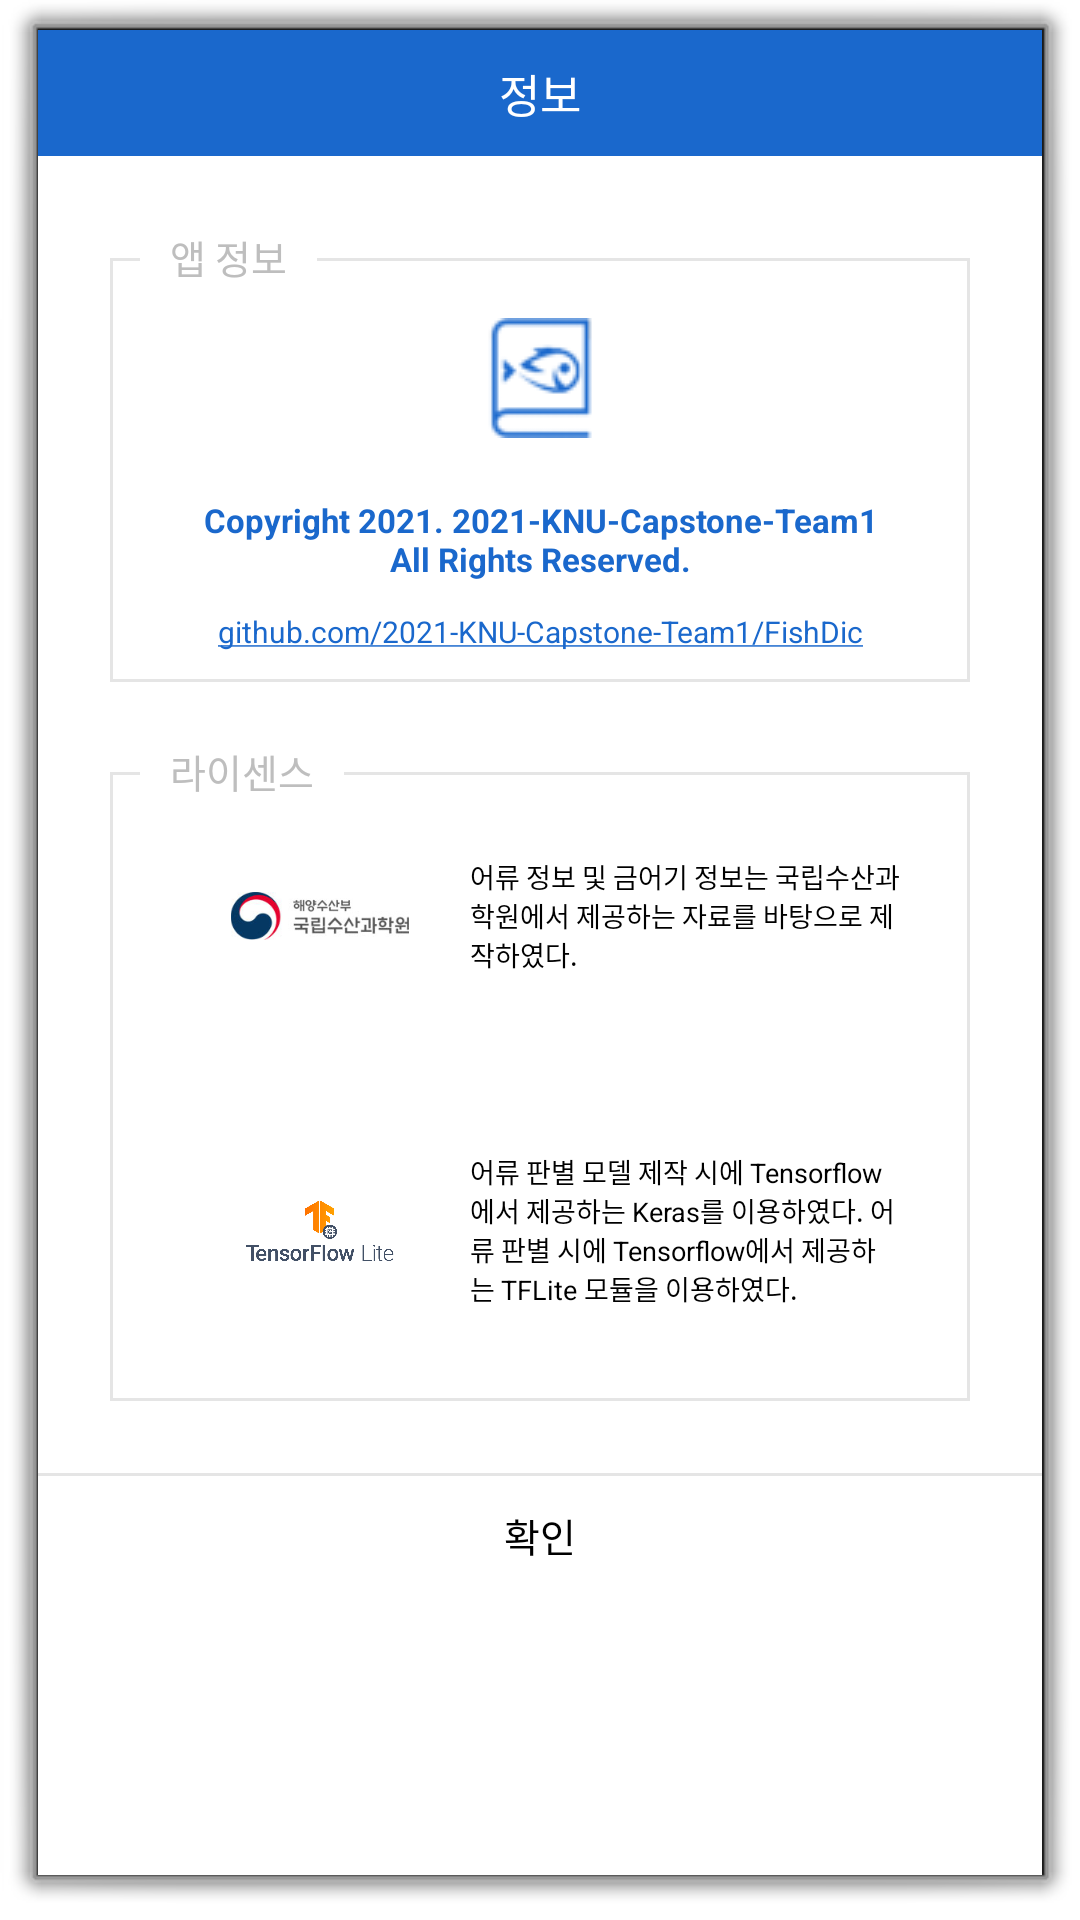

The Android layout XML behind this screen, and the referenced resources:
<!-- AndroidManifest.xml: activity theme android:Theme.Dialog -->
<!-- res/layout/activity_info.xml -->
<?xml version="1.0" encoding="utf-8"?>
<LinearLayout xmlns:android="http://schemas.android.com/apk/res/android"
    android:layout_width="match_parent"
    android:layout_height="wrap_content"
    android:background="@color/white"
    android:orientation="vertical">

    
    <LinearLayout
        android:layout_width="match_parent"
        android:layout_height="wrap_content"
        android:orientation="horizontal">

        <TextView
            android:layout_width="match_parent"
            android:layout_height="match_parent"
            android:background="@color/logo"
            android:gravity="center"
            android:padding="10dp"
            android:text="@string/info"
            android:textColor="@color/white"
            android:textSize="15sp" />
    </LinearLayout>

    <LinearLayout
        android:layout_width="match_parent"
        android:layout_height="wrap_content"
        android:orientation="vertical"
        android:padding="24dp">

        
        <RelativeLayout xmlns:android="http://schemas.android.com/apk/res/android"
            android:layout_width="match_parent"
            android:layout_height="wrap_content"
            android:layout_marginBottom="20dp"
            android:orientation="vertical">

            <LinearLayout
                android:layout_width="match_parent"
                android:layout_height="wrap_content"
                android:layout_alignParentLeft="true"
                android:layout_alignParentTop="true"
                android:layout_marginTop="10dp"
                android:background="@drawable/background_groupbox"
                android:gravity="center"
                android:orientation="vertical">

                <ImageView
                    android:layout_width="wrap_content"
                    android:layout_height="wrap_content"
                    android:adjustViewBounds="true"
                    android:padding="20dp"
                    android:scaleType="fitCenter"
                    android:src="@drawable/icon_40x40"
                    android:visibility="visible" />

                <TextView
                    android:layout_width="wrap_content"
                    android:layout_height="wrap_content"
                    android:text="@string/copyright"
                    android:textAlignment="center"
                    android:textColor="@color/logo"
                    android:textSize="11sp" />

                <TextView
                    android:layout_width="wrap_content"
                    android:layout_height="wrap_content"
                    android:autoLink="web"
                    android:linksClickable="true"
                    android:padding="10dp"
                    android:text="@string/homepage"
                    android:textAlignment="center"
                    android:textColor="@color/black"
                    android:textColorLink="@color/logo"
                    android:textSize="10sp" />
            </LinearLayout>

            <TextView
                android:layout_width="wrap_content"
                android:layout_height="wrap_content"
                android:layout_alignParentLeft="true"
                android:layout_alignParentTop="true"
                android:layout_marginLeft="10dp"
                android:background="@color/white"
                android:paddingLeft="10dp"
                android:paddingRight="10dp"
                android:text="@string/app_info"
                android:textSize="13sp" />
        </RelativeLayout>

        
        <RelativeLayout
            android:layout_width="match_parent"
            android:layout_height="wrap_content"
            android:orientation="vertical">

            <LinearLayout
                android:layout_width="match_parent"
                android:layout_height="wrap_content"
                android:layout_alignParentLeft="true"
                android:layout_alignParentTop="true"
                android:layout_marginTop="10dp"
                android:background="@drawable/background_groupbox"
                android:gravity="center"
                android:orientation="vertical">

                <androidx.appcompat.widget.Toolbar
                    android:layout_width="match_parent"
                    android:layout_height="match_parent"
                    android:layout_margin="20dp"
                    android:visibility="visible">

                    <ImageView
                        android:layout_width="100dp"
                        android:layout_height="match_parent"
                        android:adjustViewBounds="true"
                        android:padding="20dp"
                        android:scaleType="fitCenter"
                        android:src="@drawable/nifs"
                        android:visibility="visible" />

                    <TextView
                        android:layout_width="match_parent"
                        android:layout_height="match_parent"
                        android:text="@string/nifs_info"
                        android:textColor="@color/black"
                        android:textSize="9sp" />

                </androidx.appcompat.widget.Toolbar>

                <androidx.appcompat.widget.Toolbar
                    android:layout_width="match_parent"
                    android:layout_height="match_parent"
                    android:layout_margin="20dp"
                    android:visibility="visible">

                    <ImageView
                        android:layout_width="100dp"
                        android:layout_height="match_parent"
                        android:adjustViewBounds="true"
                        android:padding="20dp"
                        android:scaleType="fitCenter"
                        android:src="@drawable/tflite"
                        android:visibility="visible" />

                    <TextView
                        android:layout_width="match_parent"
                        android:layout_height="match_parent"
                        android:text="@string/tflite_info"
                        android:textColor="@color/black"
                        android:textSize="9sp" />
                </androidx.appcompat.widget.Toolbar>

            </LinearLayout>

            <TextView
                android:layout_width="wrap_content"
                android:layout_height="wrap_content"
                android:layout_alignParentLeft="true"
                android:layout_alignParentTop="true"
                android:layout_marginLeft="10dp"
                android:background="@color/white"
                android:paddingLeft="10dp"
                android:paddingRight="10dp"
                android:text="@string/license"
                android:textSize="13sp" />


        </RelativeLayout>
    </LinearLayout>

    <View
        android:layout_width="match_parent"
        android:layout_height="1dp"
        android:background="@color/gray" />

    
    <LinearLayout
        android:layout_width="match_parent"
        android:layout_height="wrap_content"
        android:gravity="center"
        android:orientation="horizontal">

        <Button
            android:id="@+id/info_ok_button"
            android:layout_width="match_parent"
            android:layout_height="wrap_content"
            android:background="@color/white"
            android:gravity="center"
            android:padding="10dp"
            android:text="@string/ok_message"
            android:textColor="@color/black"
            android:textSize="13sp" />

    </LinearLayout>
</LinearLayout>
<!-- resources referenced by this layout -->
<resources>
  <color name="black">#FF000000</color>
  <color name="gray">#66bdbdbd</color>
  <color name="logo">#1A68CC</color>
  <color name="white">#FFFFFFFF</color>
  <!-- drawable background_groupbox (drawable) -->
  <?xml version="1.0" encoding="utf-8"?>
  <shape xmlns:android="http://schemas.android.com/apk/res/android"
      android:shape="rectangle" >
      <solid android:color="@color/white" />
      <stroke
          android:width="1dip"
          android:color="@color/gray" />
  </shape>
  <!-- drawable icon_40x40: png bitmap (drawable, 1774 bytes) -->
  <!-- drawable nifs: jpg bitmap (drawable, 6079 bytes) -->
  <!-- drawable tflite: png bitmap (drawable, 33752 bytes) -->
  <string name="app_info">앱 정보</string>
  <string name="copyright"><b>Copyright 2021. "2021-KNU-Capstone-Team1"\nAll Rights Reserved.</b></string>
  <string name="homepage">github.com/2021-KNU-Capstone-Team1/FishDic</string>
  <string name="info">정보</string>
  <string name="license">라이센스</string>
  <string name="nifs_info">어류 정보 및 금어기 정보는 국립수산과학원에서 제공하는 자료를 바탕으로 제작하였다.</string>
  <string name="ok_message">확인</string>
  <string name="tflite_info">어류 판별 모델 제작 시에 Tensorflow에서 제공하는 Keras를 이용하였다. 어류 판별 시에 Tensorflow에서 제공하는 TFLite 모듈을 이용하였다.</string>
</resources>
